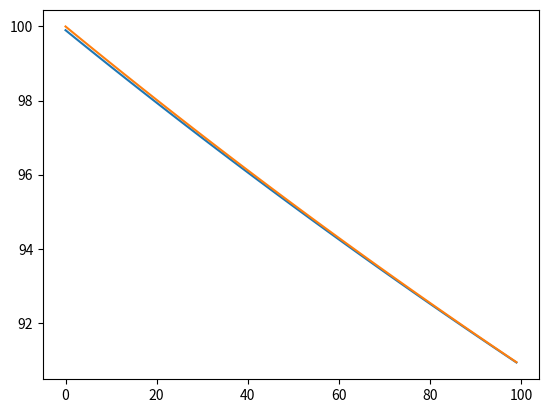

This figure's Python source:
import numpy as np
import matplotlib.pyplot as plt

p = 10
s0 = 100
k = 0.2
n = 100
tLst = np.linspace(0, 1, n)
pp = p/n
kk = k/n
sLst = list()
dLst = list()

s = s0
for t in tLst:
    s = s+pp-kk*s
    sLst.append(s)
    dLst.append(p-k*s)
s1 = p/k*(1-np.exp(-tLst*k))+s0*np.exp(-tLst*k)

fig, ax = plt.subplots(1, 1)
ax.plot(sLst)
ax.plot(s1)
fig.show()
